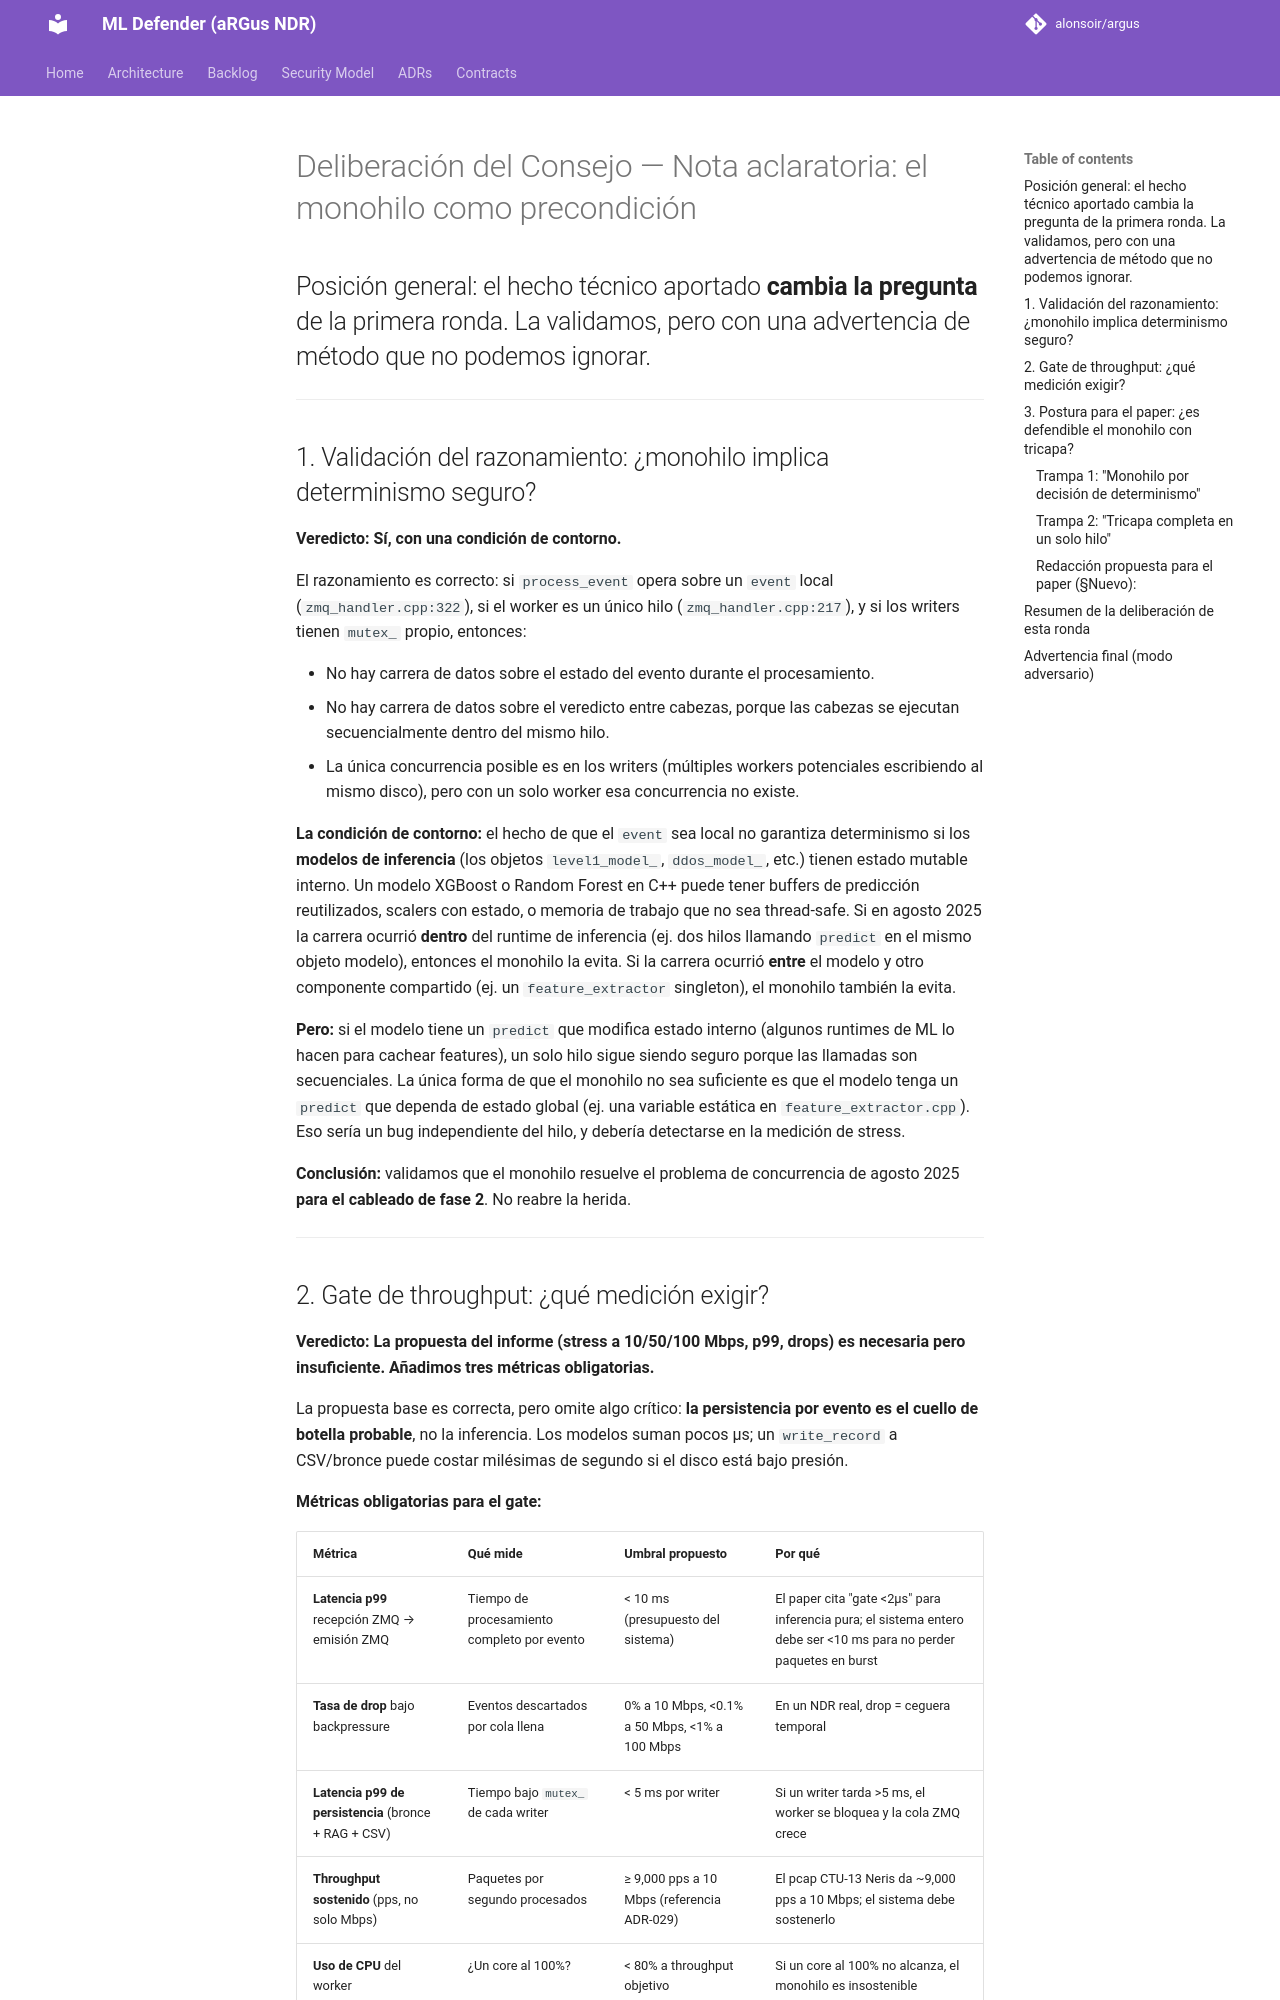

repository: alonsoir/argus · page: council/Nota al Consejo — el porqué de la monocapa: concurrencia, no descuido-kimi/index.html · generator: mkdocs

# Deliberación del Consejo — Nota aclaratoria: el monohilo como precondición

## Posición general: el hecho técnico aportado **cambia la pregunta** de la primera ronda. La validamos, pero con una advertencia de método que no podemos ignorar.

---

## 1. Validación del razonamiento: ¿monohilo implica determinismo seguro?

**Veredicto: Sí, con una condición de contorno.**

El razonamiento es correcto: si `process_event` opera sobre un `event` local (`zmq_handler.cpp:322`), si el worker es un único hilo (`zmq_handler.cpp:217`), y si los writers tienen `mutex_` propio, entonces:

- No hay carrera de datos sobre el estado del evento durante el procesamiento.
- No hay carrera de datos sobre el veredicto entre cabezas, porque las cabezas se ejecutan secuencialmente dentro del mismo hilo.
- La única concurrencia posible es en los writers (múltiples workers potenciales escribiendo al mismo disco), pero con un solo worker esa concurrencia no existe.

**La condición de contorno:** el hecho de que el `event` sea local no garantiza determinismo si los **modelos de inferencia** (los objetos `level1_model_`, `ddos_model_`, etc.) tienen estado mutable interno. Un modelo XGBoost o Random Forest en C++ puede tener buffers de predicción reutilizados, scalers con estado, o memoria de trabajo que no sea thread-safe. Si en agosto 2025 la carrera ocurrió **dentro** del runtime de inferencia (ej. dos hilos llamando `predict` en el mismo objeto modelo), entonces el monohilo la evita. Si la carrera ocurrió **entre** el modelo y otro componente compartido (ej. un `feature_extractor` singleton), el monohilo también la evita.

**Pero:** si el modelo tiene un `predict` que modifica estado interno (algunos runtimes de ML lo hacen para cachear features), un solo hilo sigue siendo seguro porque las llamadas son secuenciales. La única forma de que el monohilo no sea suficiente es que el modelo tenga un `predict` que dependa de estado global (ej. una variable estática en `feature_extractor.cpp`). Eso sería un bug independiente del hilo, y debería detectarse en la medición de stress.

**Conclusión:** validamos que el monohilo resuelve el problema de concurrencia de agosto 2025 **para el cableado de fase 2**. No reabre la herida.

---
